Dataset: datera-quest (GitHub, AffrizaWildanFauzan/datera-quest). Classes: Albizia saponaria, Dendrobium leonis, Dracaena trifasciata, Echinodorus radican, Gymnocalycium, Hopea bilitonensis, Impatiens walleriana, Lagerstroemia speciosa, Ixora acuminata, Monstera adansonii, Nepenthes sumatrana, Alocasia Black Velvet, Nepenthes reinwardtiana, Ochna kirkii, Philodendron Lemon, Portulaca sp, Quassia amara, Reutealis trisperma, Rosa sp, Russelia equisetiformis, Syzygium myrtifolium, Tabernaemontana corymbosa, Anacampseros rufescens Sunrise, 3 apocynacaea, Areca catechu, Catharanthus roseus, Ceiba pentandra, Cuphea hyssopifolia, Cymbidium bicolor, Dendrobium Uthai White.

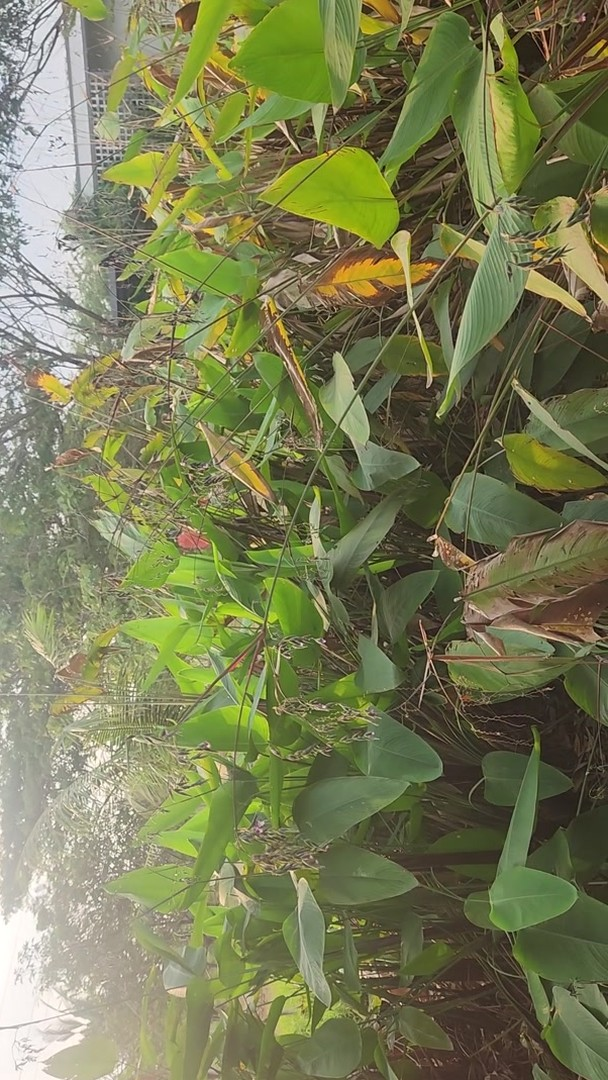
Label: Echinodorus radican

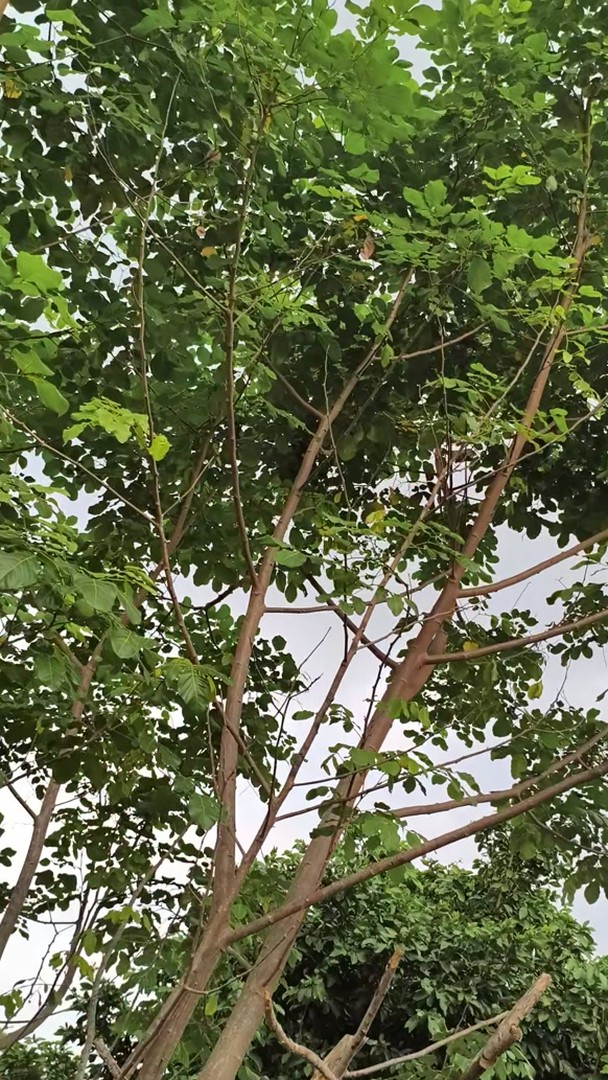
Label: Albizia saponaria

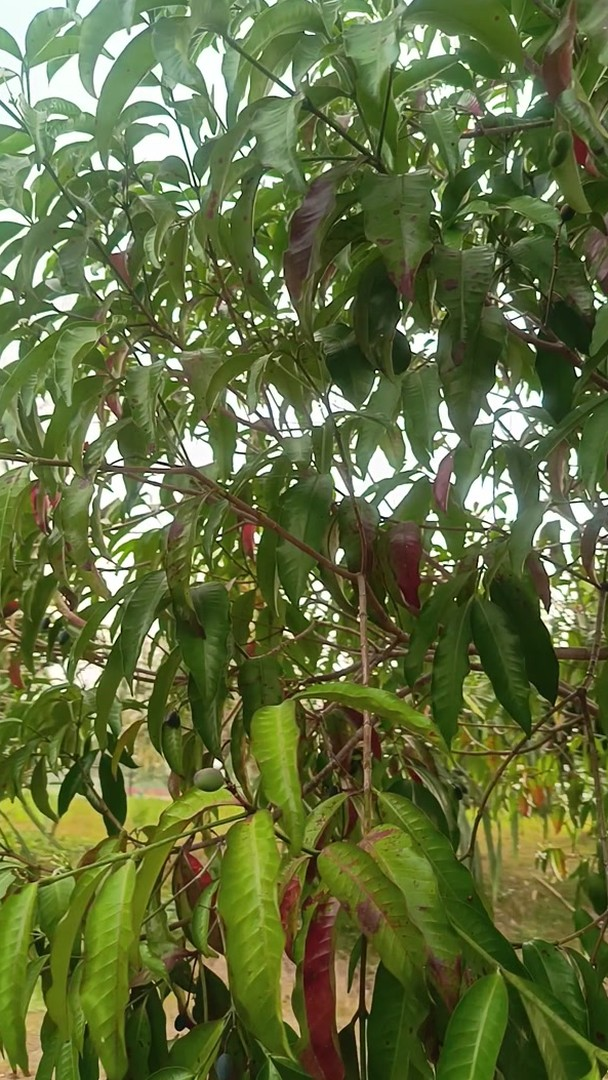
Label: 3 apocynacaea

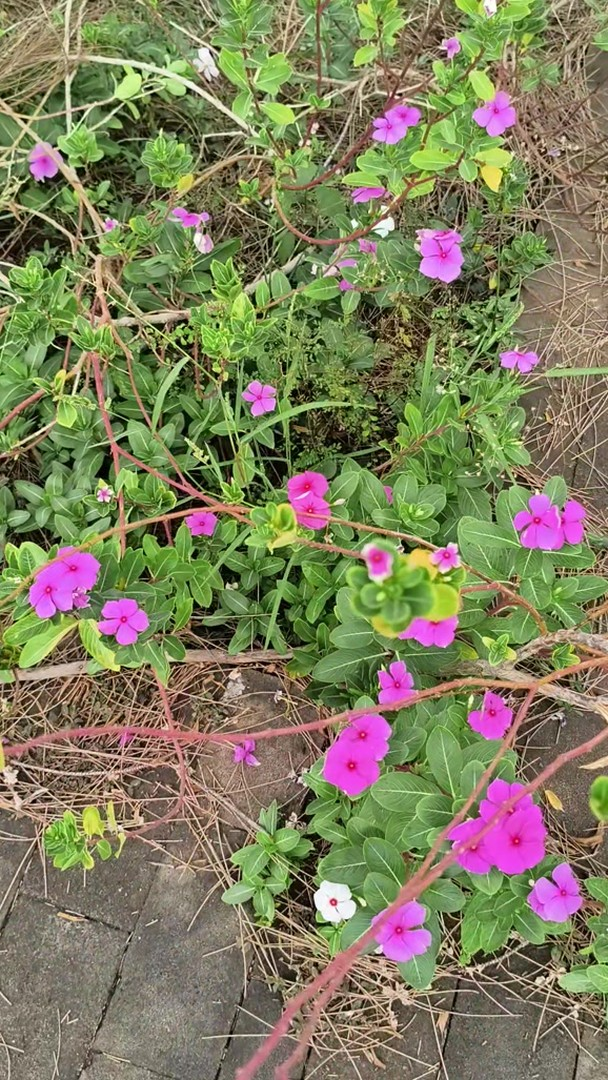
Label: Catharanthus roseus

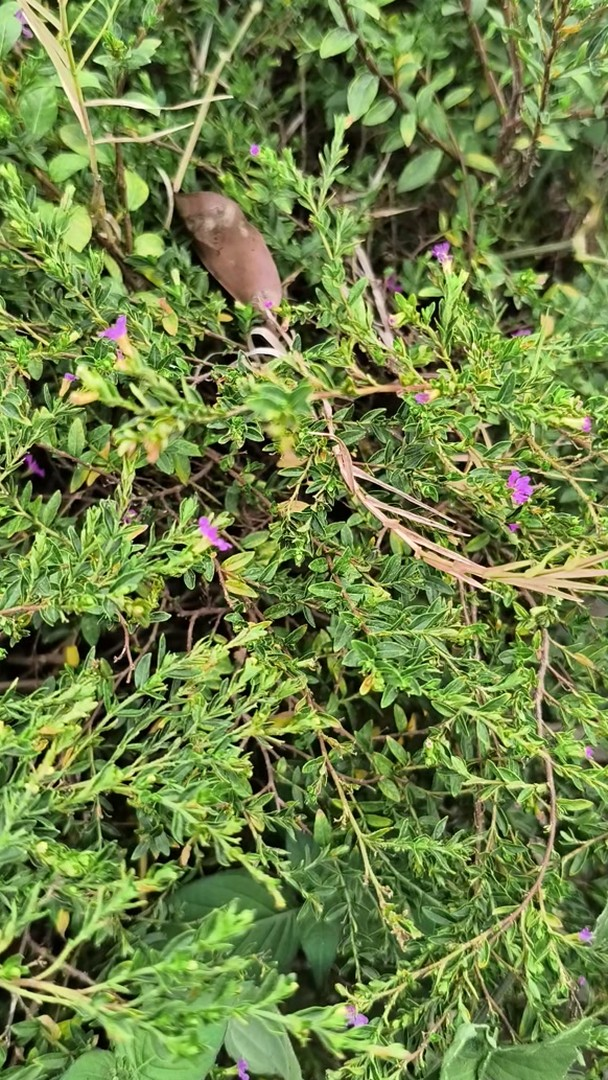
Label: Cuphea hyssopifolia

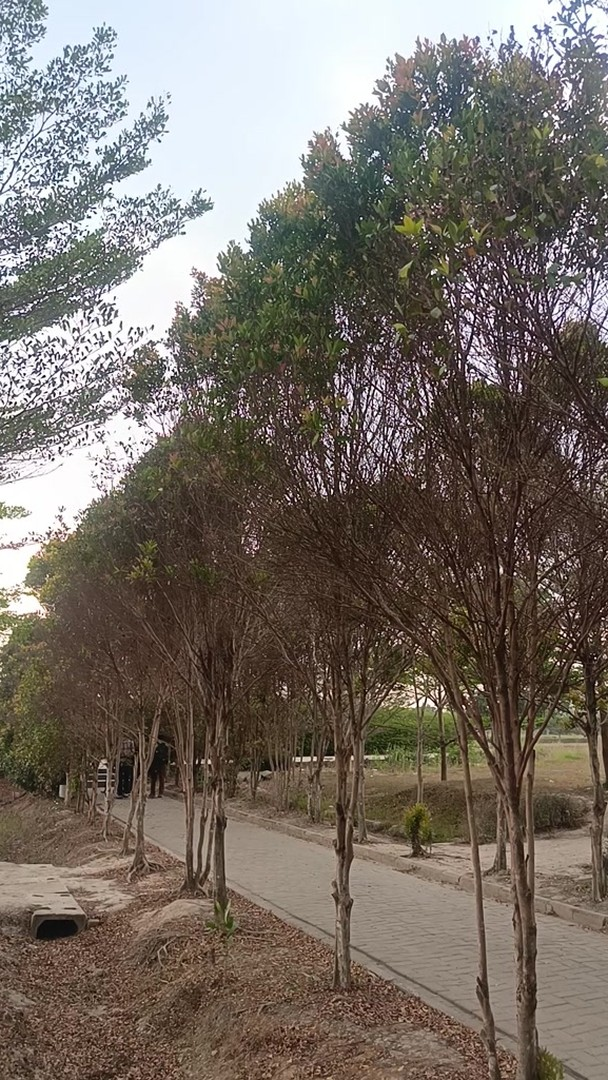
Label: Syzygium myrtifolium
